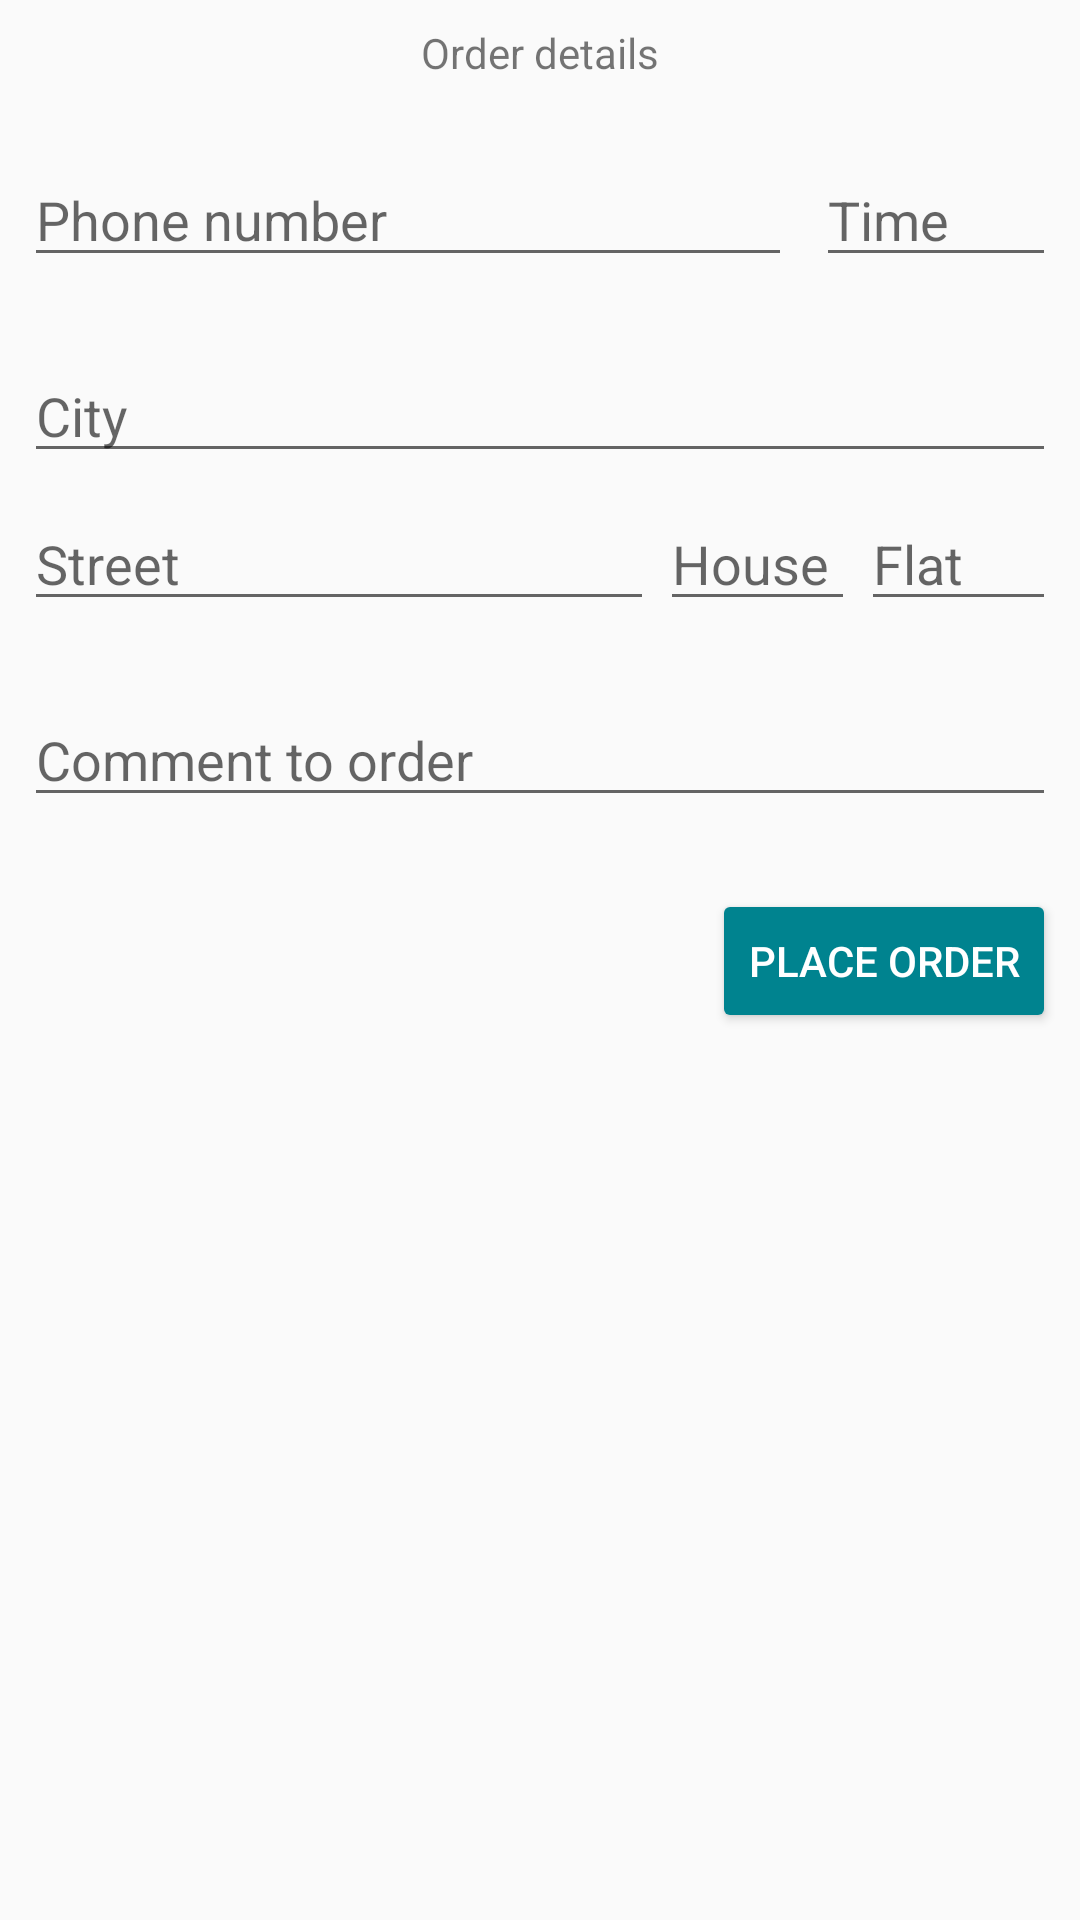

Here is an Android app screen rendered from its layout file. Give the layout XML and the strings, colors and styles it references.
<!-- AndroidManifest.xml: application theme AppTheme -->
<!-- res/layout/activity_order.xml -->
<?xml version="1.0" encoding="utf-8"?>
<android.support.constraint.ConstraintLayout
    xmlns:android="http://schemas.android.com/apk/res/android"
    xmlns:app="http://schemas.android.com/apk/res-auto"
    xmlns:tools="http://schemas.android.com/tools"
    android:layout_width="match_parent"
    android:layout_height="match_parent">

    <TextView
        android:id="@+id/orderDetails"
        android:layout_width="wrap_content"
        android:layout_height="wrap_content"
        android:layout_marginEnd="8dp"
        android:layout_marginStart="8dp"
        android:layout_marginTop="8dp"
        android:text="@string/order_details"
        app:layout_constraintEnd_toEndOf="parent"
        app:layout_constraintStart_toStartOf="parent"
        app:layout_constraintTop_toTopOf="parent" />

    <EditText
        android:id="@+id/orderPhone"
        android:layout_width="0dp"
        android:layout_height="wrap_content"
        android:layout_marginEnd="4dp"
        android:layout_marginStart="8dp"
        android:layout_marginTop="24dp"
        android:ems="10"
        android:hint="@string/order_phone"
        android:inputType="phone"
        android:maxLength="16"
        app:layout_constraintEnd_toStartOf="@+id/orderDeliveryTime"
        app:layout_constraintStart_toStartOf="parent"
        app:layout_constraintTop_toBottomOf="@+id/orderDetails"
        tools:hint="@string/order_phone" />

    <EditText
        android:id="@+id/orderDeliveryTime"
        android:layout_width="80dp"
        android:layout_height="wrap_content"
        android:layout_marginEnd="8dp"
        android:layout_marginStart="4dp"
        android:layout_marginTop="24dp"
        android:ems="10"
        android:hint="@string/order_delivery_time"
        android:inputType="time"
        app:layout_constraintEnd_toEndOf="parent"
        app:layout_constraintHorizontal_bias="1.0"
        app:layout_constraintStart_toEndOf="@+id/orderPhone"
        app:layout_constraintTop_toBottomOf="@+id/orderDetails" />

    <EditText
        android:id="@+id/orderCity"
        android:layout_width="0dp"
        android:layout_height="wrap_content"
        android:layout_marginEnd="8dp"
        android:layout_marginStart="8dp"
        android:layout_marginTop="24dp"
        android:ems="10"
        android:hint="@string/order_city"
        android:inputType="textPersonName"
        app:layout_constraintEnd_toEndOf="parent"
        app:layout_constraintHorizontal_bias="0.0"
        app:layout_constraintStart_toStartOf="parent"
        app:layout_constraintTop_toBottomOf="@+id/orderPhone" />

    <EditText
        android:id="@+id/orderStreet"
        android:layout_width="wrap_content"
        android:layout_height="wrap_content"
        android:layout_marginStart="8dp"
        android:layout_marginTop="8dp"
        android:ems="10"
        android:hint="@string/order_street"
        android:inputType="textPersonName"
        app:layout_constraintStart_toStartOf="parent"
        app:layout_constraintTop_toBottomOf="@+id/orderCity" />

    <EditText
        android:id="@+id/orderHouse"
        android:layout_width="65dp"
        android:layout_height="wrap_content"

        android:layout_marginEnd="8dp"
        android:layout_marginStart="8dp"
        android:layout_marginTop="8dp"
        android:ems="10"
        android:hint="@string/order_house"
        android:inputType="textPersonName"
        app:layout_constraintEnd_toStartOf="@+id/orderFlat"
        app:layout_constraintStart_toEndOf="@+id/orderStreet"
        app:layout_constraintTop_toBottomOf="@+id/orderCity" />

    <EditText
        android:id="@+id/orderFlat"
        android:layout_width="65dp"
        android:layout_height="wrap_content"
        android:layout_marginEnd="8dp"
        android:layout_marginTop="8dp"
        android:ems="10"
        android:hint="@string/order_flat"
        android:inputType="textPersonName"
        app:layout_constraintEnd_toEndOf="parent"
        app:layout_constraintTop_toBottomOf="@+id/orderCity" />

    <EditText
        android:id="@+id/orderComment"
        android:layout_width="0dp"
        android:layout_height="wrap_content"
        android:layout_marginEnd="8dp"
        android:layout_marginStart="8dp"
        android:layout_marginTop="24dp"
        android:ems="10"
        android:hint="@string/order_comment"
        android:inputType="textMultiLine"
        app:layout_constraintEnd_toEndOf="parent"
        app:layout_constraintHorizontal_bias="0.503"
        app:layout_constraintStart_toStartOf="parent"
        app:layout_constraintTop_toBottomOf="@+id/orderStreet" />

    <Button
        android:id="@+id/orderPlace"
        android:layout_width="wrap_content"
        android:layout_height="wrap_content"
        android:layout_marginEnd="8dp"
        android:layout_marginStart="8dp"
        android:layout_marginTop="24dp"
        android:backgroundTint="@color/colorPrimary"
        android:text="@string/order_place"
        android:textColor="@android:color/white"
        app:layout_constraintEnd_toEndOf="parent"
        app:layout_constraintHorizontal_bias="1.0"
        app:layout_constraintStart_toStartOf="parent"
        app:layout_constraintTop_toBottomOf="@+id/orderComment" />

</android.support.constraint.ConstraintLayout>
<!-- resources referenced by this layout -->
<resources>
  <color name="colorPrimary">#00838f</color>
  <string name="order_city">City</string>
  <string name="order_comment">Comment to order</string>
  <string name="order_delivery_time">Time</string>
  <string name="order_details">Order details</string>
  <string name="order_flat">Flat</string>
  <string name="order_house">House</string>
  <string name="order_phone">Phone number</string>
  <string name="order_place">Place order</string>
  <string name="order_street">Street</string>
  <style name="AppTheme" parent="Theme.AppCompat.Light.DarkActionBar">
          
          <item name="colorPrimary">@color/colorPrimary</item>
          <item name="colorPrimaryDark">@color/colorPrimaryDark</item>
          <item name="colorAccent">@color/colorAccent</item>
      </style>
  <color name="colorPrimaryDark">#006064</color>
  <color name="colorAccent">#ff4081</color>
</resources>
